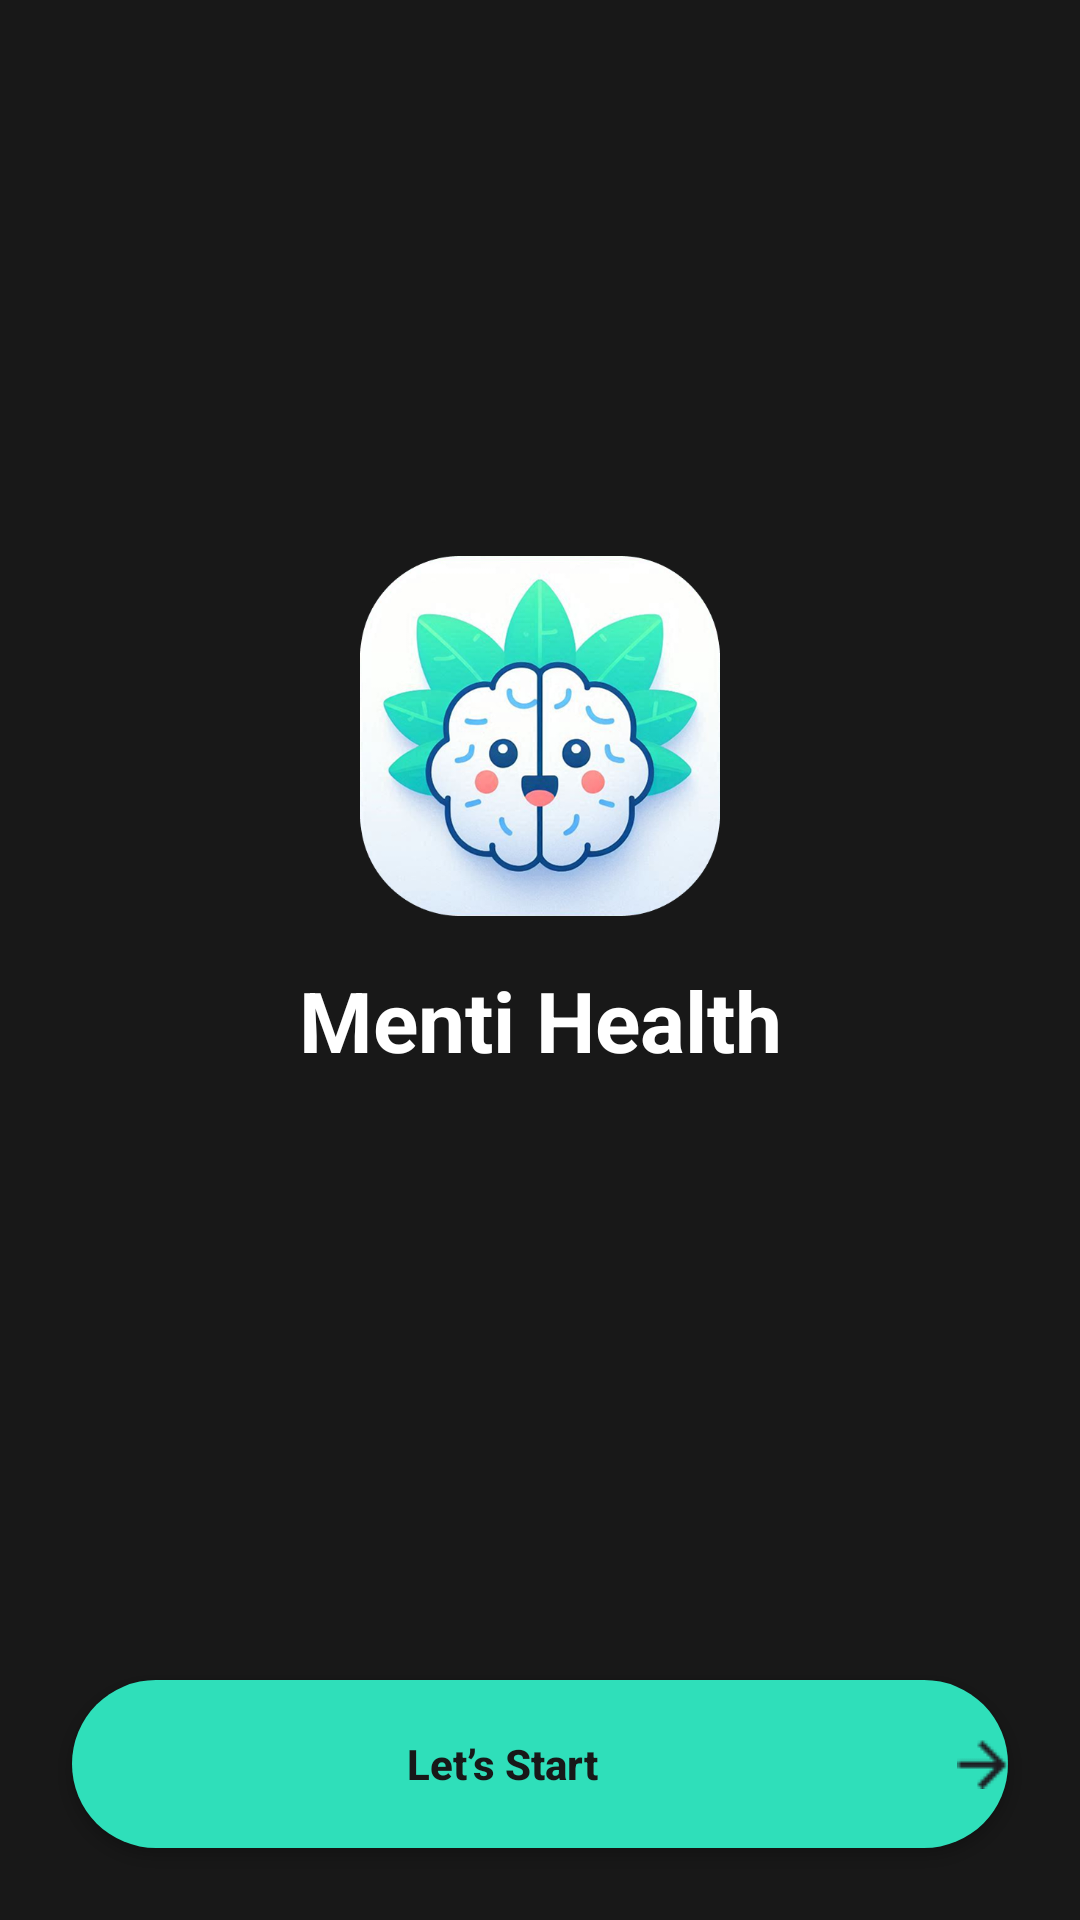

Layout XML and referenced resources for this Android screen:
<!-- AndroidManifest.xml: application theme Theme.MentiHealth -->
<!-- res/layout/welcome.xml -->
<?xml version="1.0" encoding="utf-8"?>
<androidx.constraintlayout.widget.ConstraintLayout
    xmlns:android="http://schemas.android.com/apk/res/android"
    xmlns:app="http://schemas.android.com/apk/res-auto"
    xmlns:tools="http://schemas.android.com/tools"
    android:id="@+id/welcome_root"
    android:layout_width="match_parent"
    android:layout_height="match_parent"
    android:background="#181818">

    
    <ImageView
        android:id="@+id/logo"
        android:layout_width="120dp"
        android:layout_height="120dp"
        android:src="@drawable/logo"
        android:contentDescription="@string/logo"
        app:layout_constraintTop_toTopOf="parent"
        app:layout_constraintBottom_toTopOf="@+id/app_name"
        app:layout_constraintStart_toStartOf="parent"
        app:layout_constraintEnd_toEndOf="parent"
        app:layout_constraintVertical_chainStyle="packed"/>

    
    <TextView
        android:id="@+id/app_name"
        android:layout_width="wrap_content"
        android:layout_height="wrap_content"
        android:text="Menti Health"
        android:textColor="#FFFFFF"
        android:textStyle="bold"
        android:textSize="28sp"
        android:fontFamily="sans-serif"
        app:layout_constraintTop_toBottomOf="@id/logo"
        app:layout_constraintStart_toStartOf="parent"
        app:layout_constraintEnd_toEndOf="parent"
        app:layout_constraintBottom_toTopOf="@id/btn_start"
        android:layout_marginTop="16dp"
        android:layout_marginBottom="16dp"
        tools:ignore="HardcodedText" />

    
    <Button
        android:id="@+id/btn_start"
        android:layout_width="0dp"
        android:layout_height="56dp"
        android:layout_margin="24dp"
        android:background="@drawable/rounded_button_bg"
        android:drawableEnd="@drawable/arrow"
        android:drawablePadding="8dp"
        android:text="Let’s Start"
        android:textAllCaps="false"
        android:textColor="#181818"
        android:textStyle="bold"
        app:backgroundTint="#2FDFBA"
        app:layout_constraintBottom_toBottomOf="parent"
        app:layout_constraintEnd_toEndOf="parent"
        app:layout_constraintStart_toStartOf="parent"
        tools:ignore="HardcodedText,RtlCompat" />

</androidx.constraintlayout.widget.ConstraintLayout>
<!-- resources referenced by this layout -->
<resources>
  <!-- drawable arrow: png bitmap (drawable, 295 bytes) -->
  <!-- drawable logo: png bitmap (drawable, 259922 bytes) -->
  <!-- drawable rounded_button_bg (drawable) -->
  <shape xmlns:android="http://schemas.android.com/apk/res/android"
      android:shape="rectangle">
      <solid android:color="#31E3BD"/>
      <corners android:radius="28dp"/>
  </shape>
  <string name="logo">App Logo</string>
  <style name="Theme.MentiHealth" parent="Base.Theme.MentiHealth" />
  <style name="Base.Theme.MentiHealth" parent="Theme.Material3.DayNight.NoActionBar">
          
          
      </style>
</resources>
